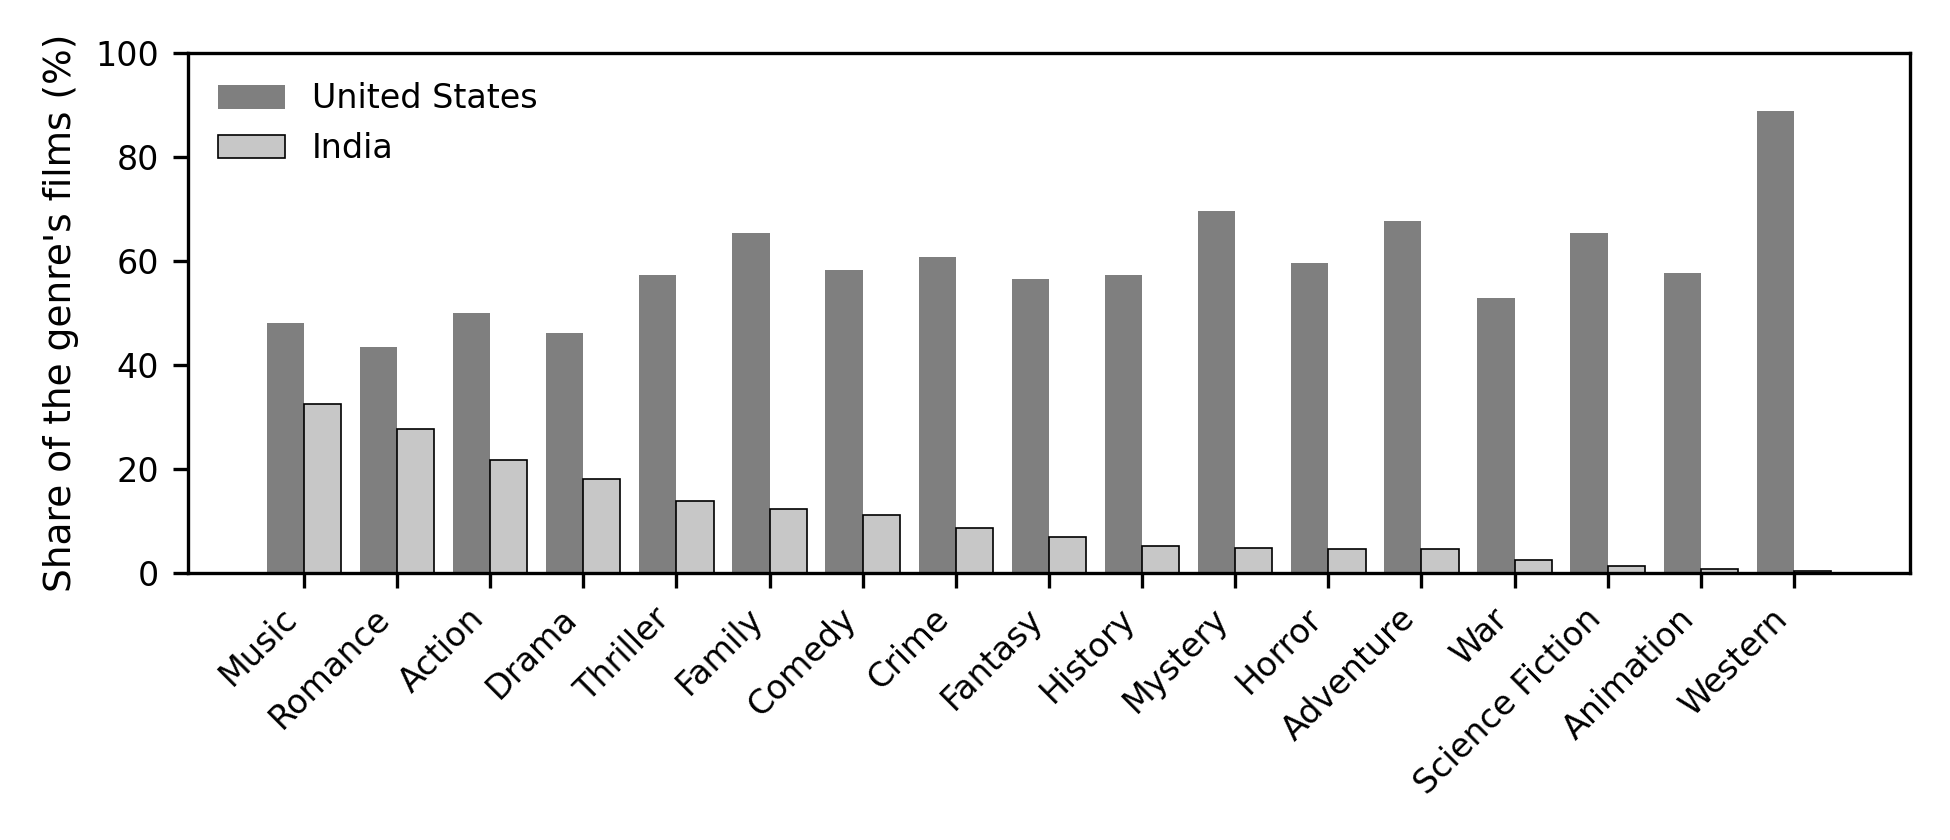

Data behind this chart, as committed beside it:
genres, films, US, India, other, unknown
Music, 2926, 48.0, 32.4, 16.5, 3.1
Romance, 8220, 43.4, 27.7, 26.6, 2.4
Action, 7775, 49.9, 21.6, 25.6, 2.9
Drama, 22364, 46.1, 18.1, 32.8, 3.0
Thriller, 7447, 57.3, 13.8, 26.7, 2.2
Family, 4164, 65.4, 12.3, 15.1, 7.1
Comedy, 14724, 58.1, 11.2, 26.8, 4.0
Crime, 5564, 60.7, 8.6, 29.0, 1.6
Fantasy, 2429, 56.4, 6.8, 33.7, 3.2
History, 2882, 57.3, 5.2, 35.6, 1.9
Mystery, 2681, 69.5, 4.7, 24.1, 1.6
Horror, 4363, 59.5, 4.6, 32.2, 3.7
Adventure, 6146, 67.7, 4.5, 26.3, 1.6
War, 1658, 52.8, 2.5, 42.9, 1.8
Science Fiction, 2590, 65.4, 1.3, 30.3, 3.0
Animation, 2835, 57.6, 0.8, 26.5, 15.1
Western, 1362, 88.8, 0.4, 9.5, 1.4
